Labelled photos from "dataset_res", an image-classification folder in fundestpuente/HACKATON-Sistema-Inteligente-de-estimacion-de-carbono-forestal. The possible labels are: ceibo tree, guayacan tree, saman tree.

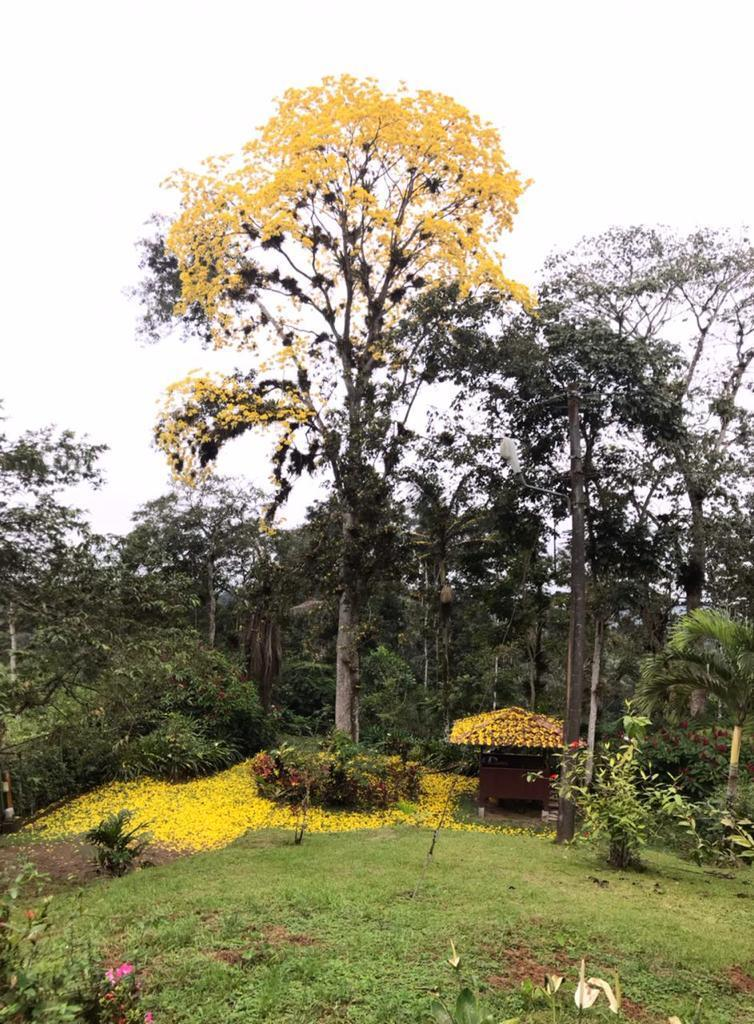
Label: guayacan tree

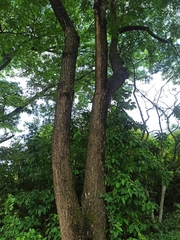
Label: saman tree

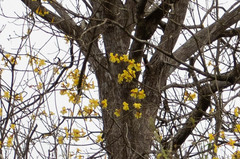
Label: guayacan tree

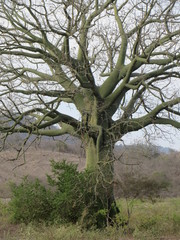
Label: ceibo tree

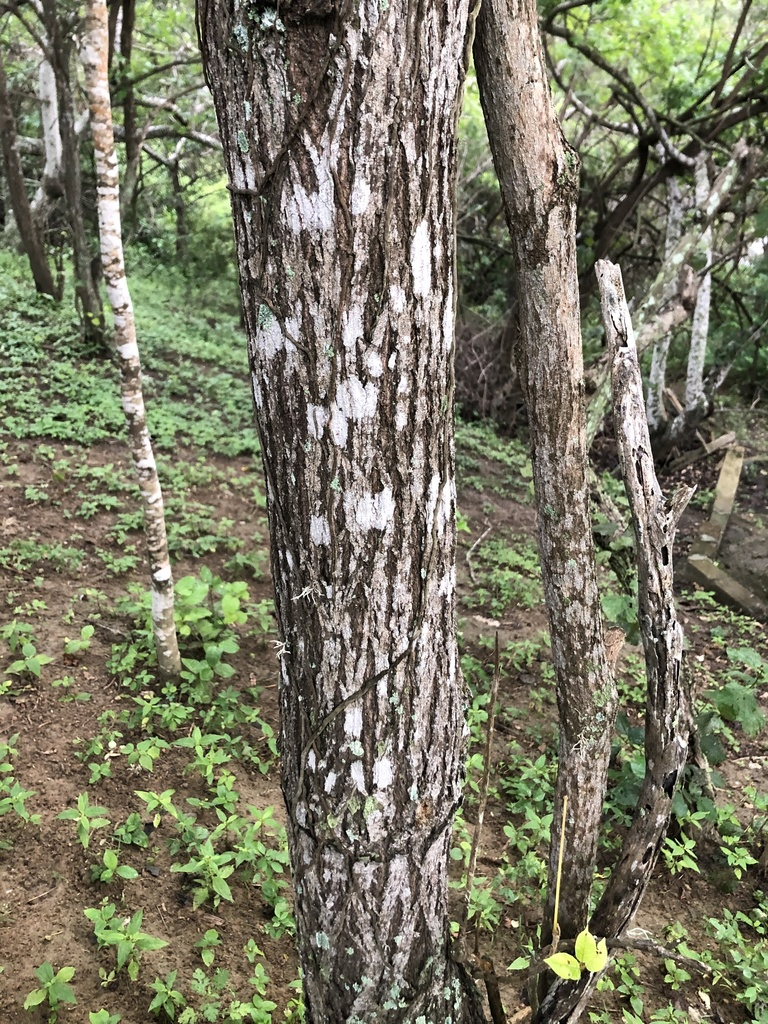
Label: guayacan tree

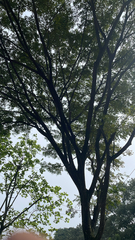
Label: saman tree
